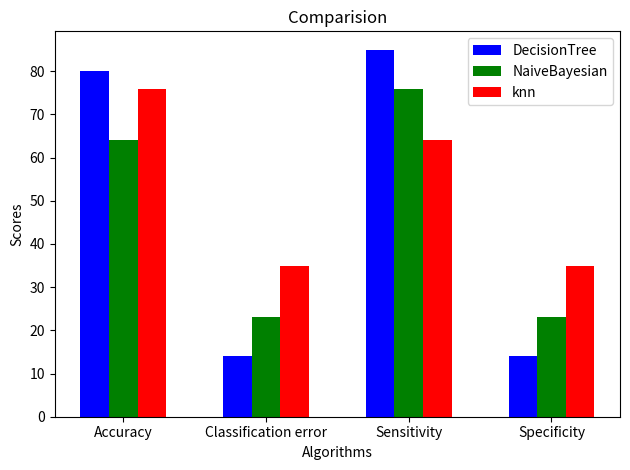

Generate this figure with matplotlib:
import numpy as np
import matplotlib.pyplot as plt

# data to plot
n_groups = 4
means_decisiontree = (80,14,85,14)
means_naivebayesain = (64,23,76,23)
means_knn = (76,35,64,35)

# create plot
fig, ax = plt.subplots()
index = np.arange(n_groups)
bar_width = 0.20
opacity = 1

rects1 = plt.bar(index, means_decisiontree, bar_width,
                 alpha=opacity,
                 color='b',
                 label='DecisionTree')

rects2 = plt.bar(index + bar_width, means_naivebayesain, bar_width,
                 alpha=opacity,
                 color='g',
                 label='NaiveBayesian')
index1 = index + bar_width

rects3 = plt.bar(index1 + bar_width, means_knn, bar_width,
                 alpha=opacity,
                 color='r',
                 label='knn')

plt.xlabel('Algorithms')
plt.ylabel('Scores')
plt.title('Comparision')
plt.xticks(index + bar_width, ('Accuracy', 'Classification error', 'Sensitivity', 'Specificity'))
plt.legend()

plt.tight_layout()
plt.show()